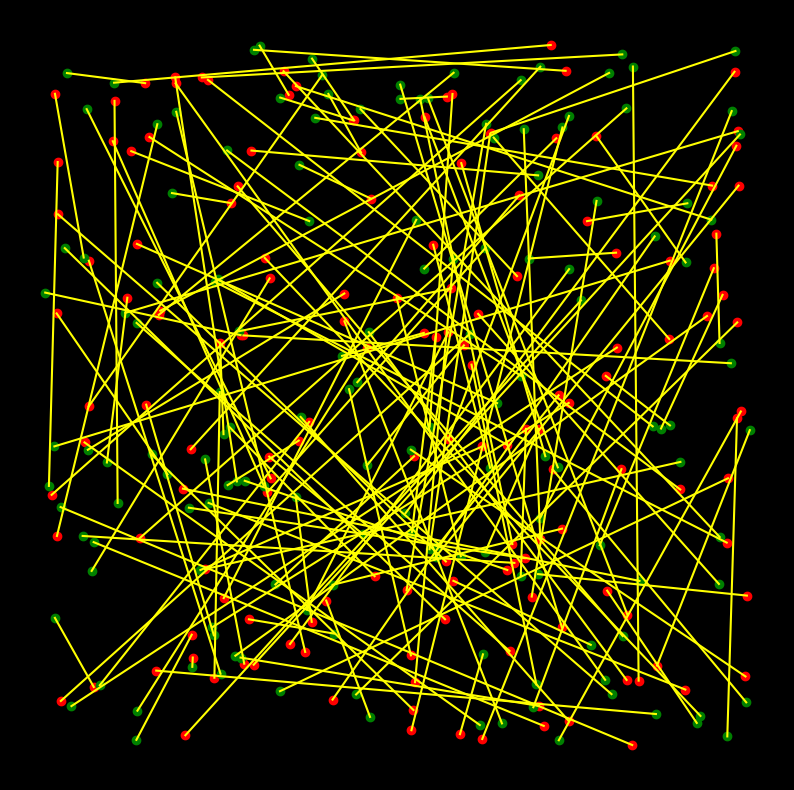

Generate this figure with matplotlib: (Note: this script raises an exception after producing the figure.)
import numpy as np
import matplotlib.pyplot as plt
import matplotlib.animation as animation
from itertools import combinations
np.random.seed(0)
white_points = np.random.rand(150, 2)
black_points = np.random.rand(150, 2)
np.random.shuffle(black_points)
assert len(white_points) == 150
assert len(black_points) == 150
edges = [(white_points[i], black_points[i]) for i in range(150)]
def plot_edges(ax, edges):
    ax.clear()
    fig.patch.set_facecolor('black')
    ax.set_facecolor('black')  # Set background to black
    ax.scatter(white_points[:, 0], white_points[:, 1], color='red')
    ax.scatter(black_points[:, 0], black_points[:, 1], color='green')
    for edge in edges:
        ax.plot([edge[0][0], edge[1][0]], [edge[0][1], edge[1][1]], 'yellow')  # Yellow connections
    ax.axis('off')
def does_cross(p1, p2, p3, p4):
    def ccw(A, B, C):
        return (C[1] - A[1]) * (B[0] - A[0]) > (B[1] - A[1]) * (C[0] - A[0])
    return ccw(p1, p3, p4) != ccw(p2, p3, p4) and ccw(p1, p2, p3) != ccw(p1, p2, p4)
def resolve_crossings(edges):
    print("Resolving crossings...")
    frames = [edges.copy()]
    crossings = True
    iteration = 0
    while crossings:
        iteration += 1
        print(f"Iteration {iteration}: checking for crossings...")
        crossings = False
        for i, j in combinations(range(len(edges)), 2):
            if does_cross(edges[i][0], edges[i][1], edges[j][0], edges[j][1]):
                print(f"Crossing detected between edges {i} and {j}. Resolving...")
                edges[i], edges[j] = (edges[i][0], edges[j][1]), (edges[j][0], edges[i][1])
                crossings = True
                frames.append(edges.copy())
                break
        frames.append(edges.copy())
        if not crossings:
            print("No more crossings found.")
    return frames
frames = resolve_crossings(edges)

def update(frame_data):
    frame, iteration = frame_data
    plot_edges(ax, frame)

fig, ax = plt.subplots(figsize=(10, 10))

print("Creating animation...")
ani = animation.FuncAnimation(fig, update, frames=[(frame, i) for i, frame in enumerate(frames)], repeat=False)
ani.save('matching_animation.mp4', writer='ffmpeg', fps=20)
print("Animation saved as 'matching_animation.mp4'.")
plt.show()
